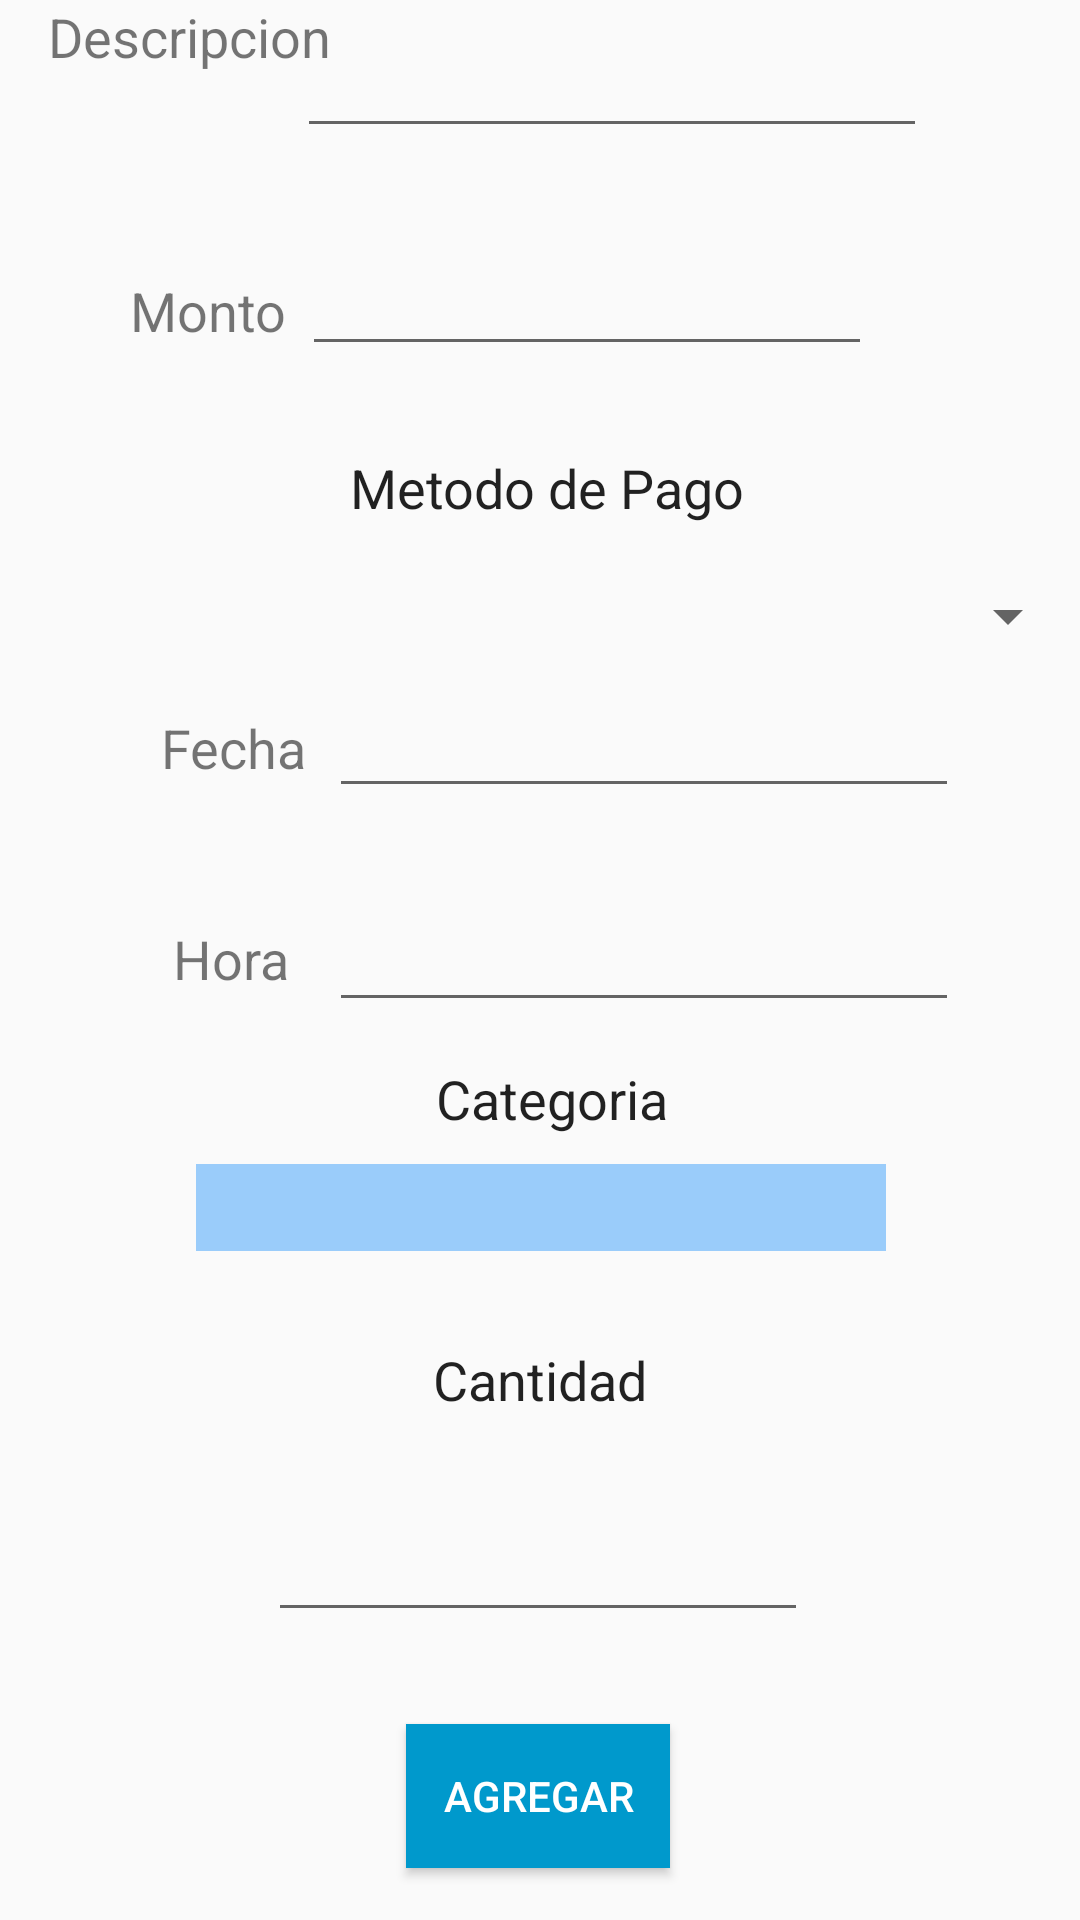

This screen was rendered from an Android layout file. Write that file and the resources it references.
<!-- AndroidManifest.xml: application theme AppTheme -->
<!-- res/layout/activity_anadirgasto.xml -->
<?xml version="1.0" encoding="utf-8"?>
<androidx.constraintlayout.widget.ConstraintLayout xmlns:android="http://schemas.android.com/apk/res/android"
    xmlns:app="http://schemas.android.com/apk/res-auto"
    xmlns:tools="http://schemas.android.com/tools"
    android:layout_width="match_parent"
    android:layout_height="match_parent"
    tools:context=".AnadirGasto"
    tools:layout_editor_absoluteY="81dp">

    <Button
        android:id="@+id/buttonAgregar"
        style="@style/Widget.AppCompat.Button.Colored"
        android:layout_width="wrap_content"
        android:layout_height="wrap_content"
        android:background="@android:color/holo_blue_dark"
        android:text="@string/buttonAgregar"
        app:layout_constraintBottom_toBottomOf="parent"
        app:layout_constraintEnd_toEndOf="parent"
        app:layout_constraintHorizontal_bias="0.498"
        app:layout_constraintStart_toStartOf="parent"
        app:layout_constraintTop_toTopOf="parent"
        app:layout_constraintVertical_bias="0.971" />

    <TextView
        android:id="@+id/textFrec"
        android:layout_width="wrap_content"
        android:layout_height="wrap_content"
        android:text="Cantidad"
        android:textAppearance="@style/TextAppearance.AppCompat.Body1"
        android:textSize="18sp"
        app:layout_constraintBottom_toBottomOf="parent"
        app:layout_constraintEnd_toEndOf="parent"
        app:layout_constraintStart_toStartOf="parent"
        app:layout_constraintTop_toTopOf="parent"
        app:layout_constraintVertical_bias="0.727" />

    <TextView
        android:id="@+id/textdesc"
        android:layout_width="wrap_content"
        android:layout_height="wrap_content"
        android:layout_marginStart="16dp"
        android:text="Descripcion"
        android:textSize="18sp"
        app:layout_constraintStart_toStartOf="parent"
        app:layout_constraintTop_toTopOf="parent" />

    <TextView
        android:id="@+id/textMonto"
        android:layout_width="54dp"
        android:layout_height="24dp"
        android:text="@string/textMonto"
        android:textSize="18sp"
        app:layout_constraintBottom_toBottomOf="parent"
        app:layout_constraintEnd_toEndOf="parent"
        app:layout_constraintHorizontal_bias="0.142"
        app:layout_constraintStart_toStartOf="parent"
        app:layout_constraintTop_toTopOf="parent"
        app:layout_constraintVertical_bias="0.148" />

    <TextView
        android:id="@+id/textFecha"
        android:layout_width="wrap_content"
        android:layout_height="wrap_content"
        android:layout_marginStart="36dp"
        android:text="@string/textFecha"
        android:textSize="18sp"
        app:layout_constraintBottom_toBottomOf="parent"
        app:layout_constraintEnd_toEndOf="parent"
        app:layout_constraintHorizontal_bias="0.064"
        app:layout_constraintStart_toStartOf="parent"
        app:layout_constraintTop_toTopOf="parent"
        app:layout_constraintVertical_bias="0.385" />

    <TextView
        android:id="@+id/textHora"
        android:layout_width="wrap_content"
        android:layout_height="wrap_content"
        android:text="@string/textHora"
        android:textSize="18sp"
        app:layout_constraintBottom_toBottomOf="parent"
        app:layout_constraintEnd_toEndOf="parent"
        app:layout_constraintHorizontal_bias="0.179"
        app:layout_constraintStart_toStartOf="parent"
        app:layout_constraintTop_toTopOf="parent"
        app:layout_constraintVertical_bias="0.499" />

    <TextView
        android:id="@+id/textCategoria"
        android:layout_width="wrap_content"
        android:layout_height="wrap_content"
        android:text="@string/textCategoria"
        android:textAppearance="@style/TextAppearance.AppCompat.Body1"
        android:textSize="18sp"
        app:layout_constraintBottom_toBottomOf="parent"
        app:layout_constraintEnd_toEndOf="parent"
        app:layout_constraintHorizontal_bias="0.514"
        app:layout_constraintStart_toStartOf="parent"
        app:layout_constraintTop_toTopOf="parent"
        app:layout_constraintVertical_bias="0.575" />

    <EditText
        android:id="@+id/InMonto"
        android:layout_width="190dp"
        android:layout_height="41dp"
        android:ems="10"
        android:hint="@string/InMonto"
        android:inputType="number"
        app:layout_constraintBottom_toBottomOf="parent"
        app:layout_constraintEnd_toEndOf="parent"
        app:layout_constraintHorizontal_bias="0.592"
        app:layout_constraintStart_toStartOf="parent"
        app:layout_constraintTop_toTopOf="parent"
        app:layout_constraintVertical_bias="0.135" />

    <Spinner
        android:id="@+id/spinnerCat"
        android:layout_width="230dp"
        android:layout_height="29dp"
        android:background="#9ACCFA"
        android:entries="@array/categorias"
        android:spinnerMode="dropdown"
        android:visibility="visible"
        app:layout_constraintBottom_toBottomOf="parent"
        app:layout_constraintEnd_toEndOf="parent"
        app:layout_constraintHorizontal_bias="0.502"
        app:layout_constraintStart_toStartOf="parent"
        app:layout_constraintTop_toTopOf="parent"
        app:layout_constraintVertical_bias="0.635"
        tools:visibility="visible" />

    <EditText
        android:id="@+id/InHora"
        android:layout_width="wrap_content"
        android:layout_height="wrap_content"
        android:ems="10"
        android:hint="@string/InHora"
        android:inputType="time"
        app:layout_constraintBottom_toBottomOf="parent"
        app:layout_constraintEnd_toEndOf="parent"
        app:layout_constraintHorizontal_bias="0.732"
        app:layout_constraintStart_toStartOf="parent"
        app:layout_constraintTop_toTopOf="parent" />

    <EditText
        android:id="@+id/InFecha"
        android:layout_width="wrap_content"
        android:layout_height="wrap_content"
        android:ems="10"
        android:inputType="date"
        app:layout_constraintBottom_toBottomOf="parent"
        app:layout_constraintEnd_toEndOf="parent"
        app:layout_constraintHorizontal_bias="0.732"
        app:layout_constraintStart_toStartOf="parent"
        app:layout_constraintTop_toTopOf="parent"
        app:layout_constraintVertical_bias="0.381" />

    <TextView
        android:id="@+id/textView4"
        android:layout_width="150dp"
        android:layout_height="25dp"
        android:layout_marginTop="16dp"
        android:text="Metodo de Pago"
        android:textAppearance="@style/TextAppearance.AppCompat.Body1"
        android:textSize="18sp"
        app:layout_constraintBottom_toBottomOf="parent"
        app:layout_constraintEnd_toEndOf="parent"
        app:layout_constraintHorizontal_bias="0.555"
        app:layout_constraintStart_toStartOf="parent"
        app:layout_constraintTop_toTopOf="parent"
        app:layout_constraintVertical_bias="0.224" />

    <Spinner
        android:id="@+id/spinnerMetodo"
        android:layout_width="match_parent"
        android:layout_height="wrap_content"
        android:dropDownWidth="wrap_content"
        android:spinnerMode="dropdown"
        app:layout_constraintBottom_toBottomOf="parent"
        app:layout_constraintEnd_toEndOf="parent"
        app:layout_constraintHorizontal_bias="0.0"
        app:layout_constraintStart_toStartOf="parent"
        app:layout_constraintTop_toTopOf="parent"
        app:layout_constraintVertical_bias="0.314" />

    <EditText
        android:id="@+id/InFrec"
        android:layout_width="180dp"
        android:layout_height="42dp"
        android:layout_marginBottom="96dp"
        android:ems="10"
        android:inputType="number"
        app:layout_constraintBottom_toBottomOf="parent"
        app:layout_constraintEnd_toEndOf="parent"
        app:layout_constraintHorizontal_bias="0.497"
        app:layout_constraintStart_toStartOf="parent" />

    <EditText
        android:id="@+id/InDescripcion"
        android:layout_width="wrap_content"
        android:layout_height="wrap_content"
        android:layout_marginTop="8dp"
        android:ems="10"
        android:inputType="textPersonName"
        app:layout_constraintEnd_toEndOf="parent"
        app:layout_constraintHorizontal_bias="0.661"
        app:layout_constraintStart_toStartOf="parent"
        app:layout_constraintTop_toTopOf="parent" />

</androidx.constraintlayout.widget.ConstraintLayout>
<!-- resources referenced by this layout -->
<resources>
  <string-array name="categorias">comida, fiestas, cigarrillos</string-array>
  <string name="InHora" />
  <string name="InMonto" />
  <string name="buttonAgregar">Agregar</string>
  <string name="textCategoria">Categoria</string>
  <string name="textFecha">Fecha</string>
  <string name="textHora">Hora</string>
  <string name="textMonto">Monto</string>
  <style name="AppTheme" parent="Theme.AppCompat.Light.DarkActionBar">
          
          <item name="colorPrimary">@color/colorPrimary</item>
          <item name="colorPrimaryDark">@color/colorPrimaryDark</item>
          <item name="colorAccent">@color/colorAccent</item>
      </style>
  <!-- not gathered from this repository: default colours our renderer supplied (Android Studio template values) -->
  <color name="colorPrimary">#FF6200EE</color>
  <color name="colorPrimaryDark">#FF3700B3</color>
  <color name="colorAccent">#FF03DAC5</color>
</resources>
